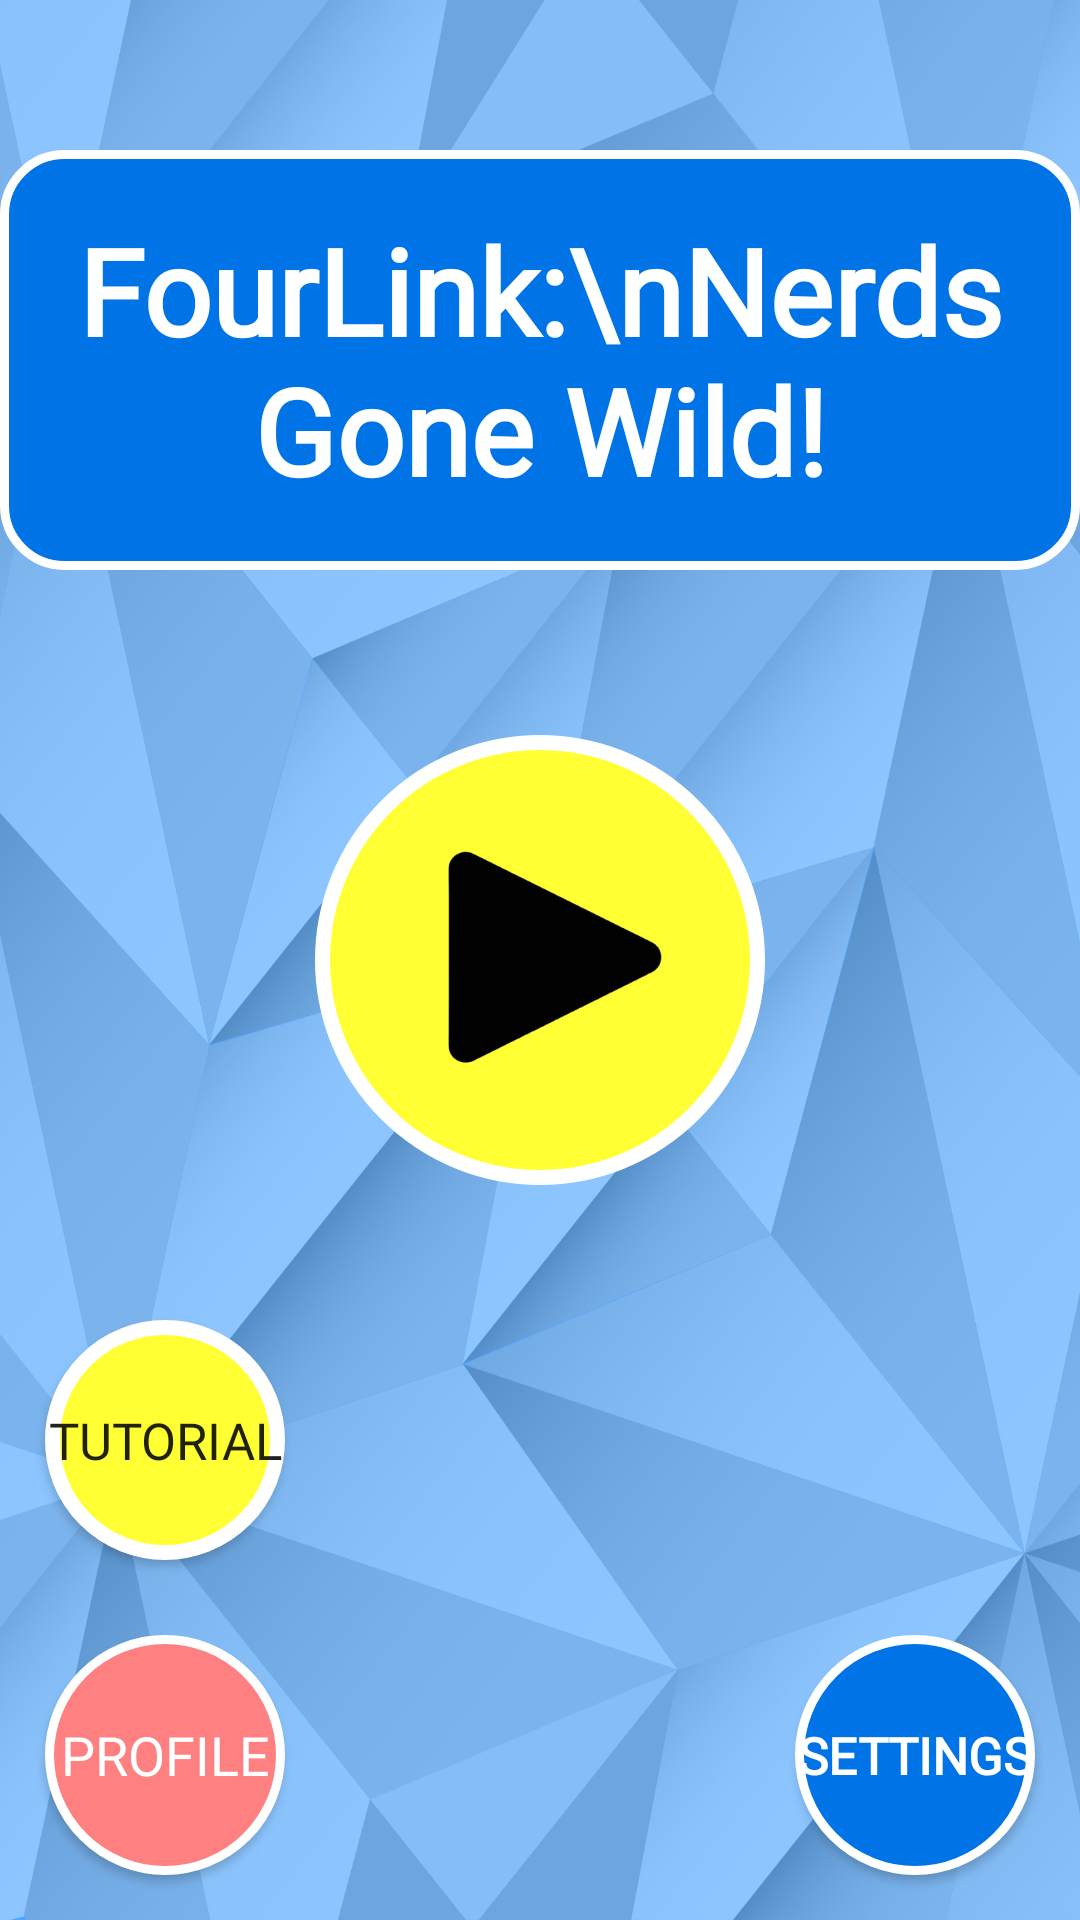

Layout XML and referenced resources for this Android screen:
<!-- AndroidManifest.xml: application theme Theme.FourLink -->
<!-- res/layout/main_menu.xml -->
<?xml version="1.0" encoding="utf-8"?>
<RelativeLayout xmlns:android="http://schemas.android.com/apk/res/android"
    android:layout_width="match_parent"
    android:layout_height="match_parent"
    android:background="@drawable/main_menu_bg">

    <RelativeLayout
        android:layout_width="wrap_content"
        android:layout_height="wrap_content"/>

    <TextView
        android:id="@+id/title"
        android:layout_width="wrap_content"
        android:layout_height="wrap_content"
        android:text="FourLink:\nNerds Gone Wild!"
        android:textSize="40dp"
        android:textColor="@color/white"
        android:textStyle="bold"
        android:gravity="center"
        android:padding="20dp"
        android:background="@drawable/title_bg"
        android:layout_centerHorizontal="true"
        android:layout_marginTop="50dp"
        android:fontFamily="@font/amaranthregular"
        />

    <ImageButton
        android:id="@+id/play_button"
        android:layout_width="150dp"
        android:layout_height="150dp"
        android:background="@drawable/play_button"
        android:src="@drawable/play_button_triangle"
        android:layout_centerInParent="true"
        android:scaleType="fitCenter"
        android:paddingLeft="22dp"
        android:paddingRight="10dp"
        />


    <Button
        android:id="@+id/profile_button"
        android:layout_width="80dp"
        android:layout_height="80dp"
        android:text="Profile"
        android:textSize="18sp"
        android:background="@drawable/main_menu_exit_circle"
        android:layout_alignParentBottom="true"
        android:layout_alignParentStart="true"
        android:layout_margin="15dp"
        android:fontFamily="@font/amaranthregular"
        android:textColor="@color/white"
        />

    <Button
        android:id="@+id/tutorial_button"
        android:layout_width="80dp"
        android:layout_height="80dp"
        android:text="Tutorial"
        android:textSize="17dp"
        android:fontFamily="@font/amaranthregular"
        android:background="@drawable/play_button"
        android:layout_above="@id/profile_button"
        android:layout_alignStart="@id/profile_button"
        android:layout_marginBottom="10dp"
        />


    <Button
        android:id="@+id/settings_button"
        android:layout_width="80dp"
        android:layout_height="80dp"
        android:text="Settings"
        android:textSize="17dp"
        android:background="@drawable/main_menu_settings_circle"
        android:layout_alignParentBottom="true"
        android:layout_alignParentRight="true"
        android:layout_marginRight="15dp"
        android:layout_marginBottom="15dp"
        android:textStyle="bold"
        android:fontFamily="@font/amaranthregular"
        android:textColor="@color/white"
        />







</RelativeLayout>
<!-- resources referenced by this layout -->
<resources>
  <color name="white">#FFFFFFFF</color>
  <!-- drawable main_menu_bg: png bitmap (drawable, 378812 bytes) -->
  <!-- drawable main_menu_exit_circle (drawable) -->
  <?xml version="1.0" encoding="utf-8"?>
  <shape xmlns:android="http://schemas.android.com/apk/res/android">
      <solid android:color="@color/light_red"/>
      <corners android:radius="360sp"/>
  
      <stroke android:width="3dp"
              android:color="@color/white"/>
      
  </shape>
  <!-- drawable main_menu_settings_circle (drawable) -->
  <?xml version="1.0" encoding="utf-8"?>
  <shape xmlns:android="http://schemas.android.com/apk/res/android">
      <solid android:color="@color/dark_blue"/>
      <corners android:radius="360sp"/>
  
      <stroke android:width="3dp"
          android:color="@color/white"/>
  
  </shape>
  <!-- drawable play_button (drawable) -->
  <?xml version="1.0" encoding="utf-8"?>
  <shape xmlns:android="http://schemas.android.com/apk/res/android">
      <solid android:color="@color/yellow"/>
      <corners android:radius="360sp"/>
  
  
      <stroke
          android:width="5dp"
          android:color="@color/white" /> 
  
  </shape>
  <!-- drawable play_button_triangle: png bitmap (drawable, 22237 bytes) -->
  <!-- drawable title_bg (drawable) -->
  <?xml version="1.0" encoding="utf-8"?>
  <shape xmlns:android="http://schemas.android.com/apk/res/android">
      <corners android:radius="20sp"/>
      <solid android:color="@color/dark_blue"/>
      <padding
          android:left="15dp"
          android:top="15dp"
          android:right="15dp"
          android:bottom="15dp"/> 
  
      <stroke android:width="3dp"
          android:color="@color/white"/>
  
      <padding android:left="20dp" android:top="10dp" android:right="20dp" android:bottom="10dp"/>
  </shape>
  <style name="Theme.FourLink" parent="android:Theme.Material.Light.NoActionBar" />
  <color name="light_red">#ff8080</color>
  <color name="dark_blue">#0073e6</color>
  <color name="yellow">#ffff33</color>
</resources>
